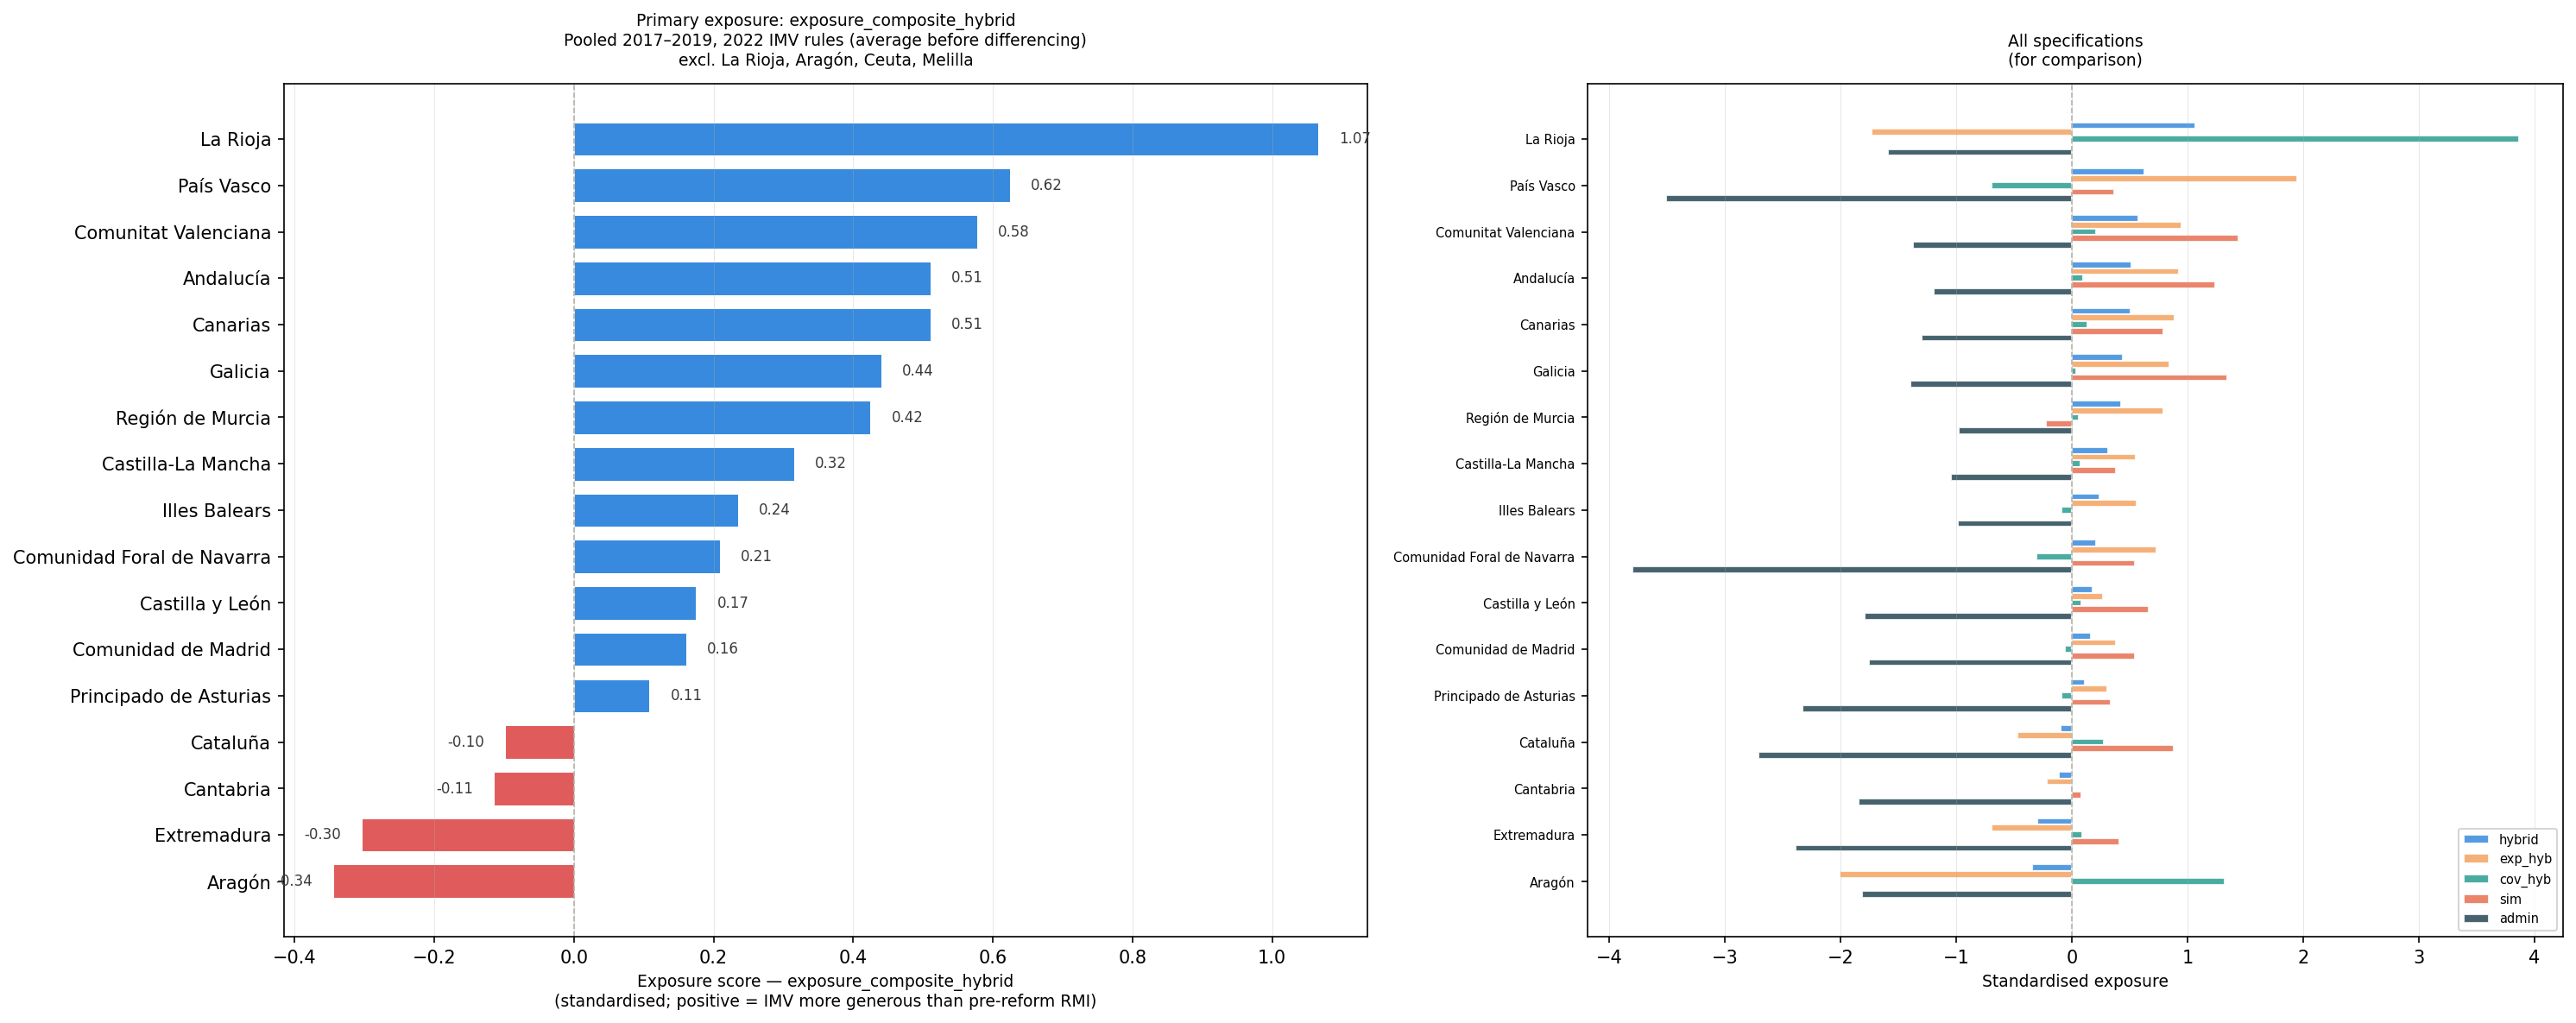

The table this chart was drawn from, first rows:
drgn2, region, exposure_composite_hybrid, exposure_exp_hybrid, exposure_cov_hybrid, exposure_composite_sim, exposure_admin, exposure_composite_hybrid_rank, exposure_exp_hybrid_rank, exposure_cov_hybrid_rank, exposure_composite_sim_rank, exposure_admin_rank, delta_exp_hybrid, delta_cov_hybrid, delta_exp_sim, delta_cov_sim, delta_exp_admin, delta_cov_admin, delta_mean, rmi_exp_sim, imv_exp_sim, rmi_rec_sim, imv_rec_sim, rmi_mean_sim
23, La Rioja, 1.066, -1.733, 3.865, , -1.59, 17, 2, 17, , 10, -3564, 2.019, , , -3738, -0.194, 13.48, 358012, 5411313, 29834, 30926, 1.0
21, País Vasco, 0.6241, 1.947, -0.6987, 0.365, -3.511, 16, 17, 1, 5, 2, 4004, -0.3649, 1982, -0.08594, -6183, -0.7641, 165.2, 368848784, 381369391, 45441, 37439, 683.7
52, Comunitat Valenciana, 0.5775, 0.9477, 0.2073, 1.441, -1.372, 15, 16, 14, 15, 12, 1949, 0.1083, 722.8, 0.1214, -3977, -0.04569, 60.24, 72982599, 423900663, 14778, 71644, 433.6
61, Andalucía, 0.5108, 0.9249, 0.0966, 1.237, -1.195, 14, 15, 12, 13, 14, 1902, 0.05045, 1304, 0.05989, -3562, -0.024, 108.7, 56366831, 388366130, 13934, 71815, 346.7
70, Canarias, 0.5103, 0.8902, 0.1304, 0.7938, -1.299, 13, 14, 13, 11, 13, 1831, 0.06813, 91.15, 0.08681, -3768, -0.04283, 7.6, 35487749, 167643781, 6503, 30194, 458.9
11, Galicia, 0.4403, 0.844, 0.0366, 1.342, -1.398, 12, 13, 7, 14, 11, 1736, 0.01912, 1627, 0.05118, -3960, -0.06154, 135.6, 27584049, 107279057, 6740, 18469, 339
62, Región de Murcia, 0.4248, 0.7914, 0.0582, -0.2264, -0.9812, 11, 12, 8, 1, 17, 1628, 0.03038, -1377, 0.06289, -2787, -0.04207, -114.8, 7902241, 45691776, 1377, 10111, 482.6
42, Castilla-La Mancha, 0.3154, 0.5552, 0.0756, 0.3788, -1.043, 10, 9, 9, 6, 15, 1142, 0.03947, -54.41, 0.04778, -3131, -0.0174, -4.53, 8212354, 50028129, 1848, 11795, 360.6
53, Illes Balears, 0.2352, 0.5609, -0.0905, 0.0066, -0.9897, 9, 10, 3, 2, 16, 1154, -0.04724, 129.9, -0.007659, -2245, -0.134, 10.83, 17031000, 18075743, 5877, 5523, 272.4
22, Comunidad Foral de Navarra, 0.2091, 0.7274, -0.3093, 0.5467, -3.804, 8, 11, 2, 9, 1, 1496, -0.1616, 420.1, 0.03662, -6387, -0.8784, 35.0, 90628586, 102776429, 12187, 13033, 621.9
41, Castilla y León, 0.1749, 0.2691, 0.0807, 0.6653, -1.795, 7, 6, 10, 10, 8, 553.5, 0.04214, 326.3, 0.05655, -4957, -0.09999, 27.19, 63666480, 110578185, 12271, 20174, 432
30, Comunidad de Madrid, 0.1604, 0.3798, -0.0589, 0.5431, -1.752, 6, 8, 5, 8, 9, 781.1, -0.03076, 1175, -0.01275, -4906, -0.08657, 97.88, 116441769, 117143949, 25763, 20886, 376
12, Principado de Asturias, 0.1082, 0.3051, -0.0888, 0.3383, -2.328, 5, 7, 4, 4, 5, 627.5, -0.04637, 657.1, -0.00311, -5482, -0.2827, 54.76, 100391926, 110598577, 18437, 18147, 454.4
51, Cataluña, -0.0988, -0.4746, 0.2769, 0.8812, -2.711, 4, 4, 15, 12, 3, -976.1, 0.1446, -896.4, 0.1611, -7957, -0.07457, -74.7, 175433872, 594565553, 22405, 85141, 656.4
13, Cantabria, -0.1144, -0.2203, -0.0086, 0.0803, -1.848, 3, 5, 6, 3, 6, -453.1, -0.004488, -241.8, 0.02507, -4911, -0.1341, -20.15, 22556457, 27334542, 4856, 6134, 391.6
43, Extremadura, -0.3033, -0.6937, 0.0871, 0.4119, -2.388, 2, 3, 11, 7, 4, -1427, 0.04548, 52.03, 0.04474, -7112, -0.04892, 4.34, 38607066, 74361605, 6830, 13047, 469.4
24, Aragón, -0.3449, -2.013, 1.323, , -1.815, 1, 1, 16, , 7, -4139, 0.6908, , , -4859, -0.1256, 58.96, 637777, 45198012, 53148, 64331, 1.0
